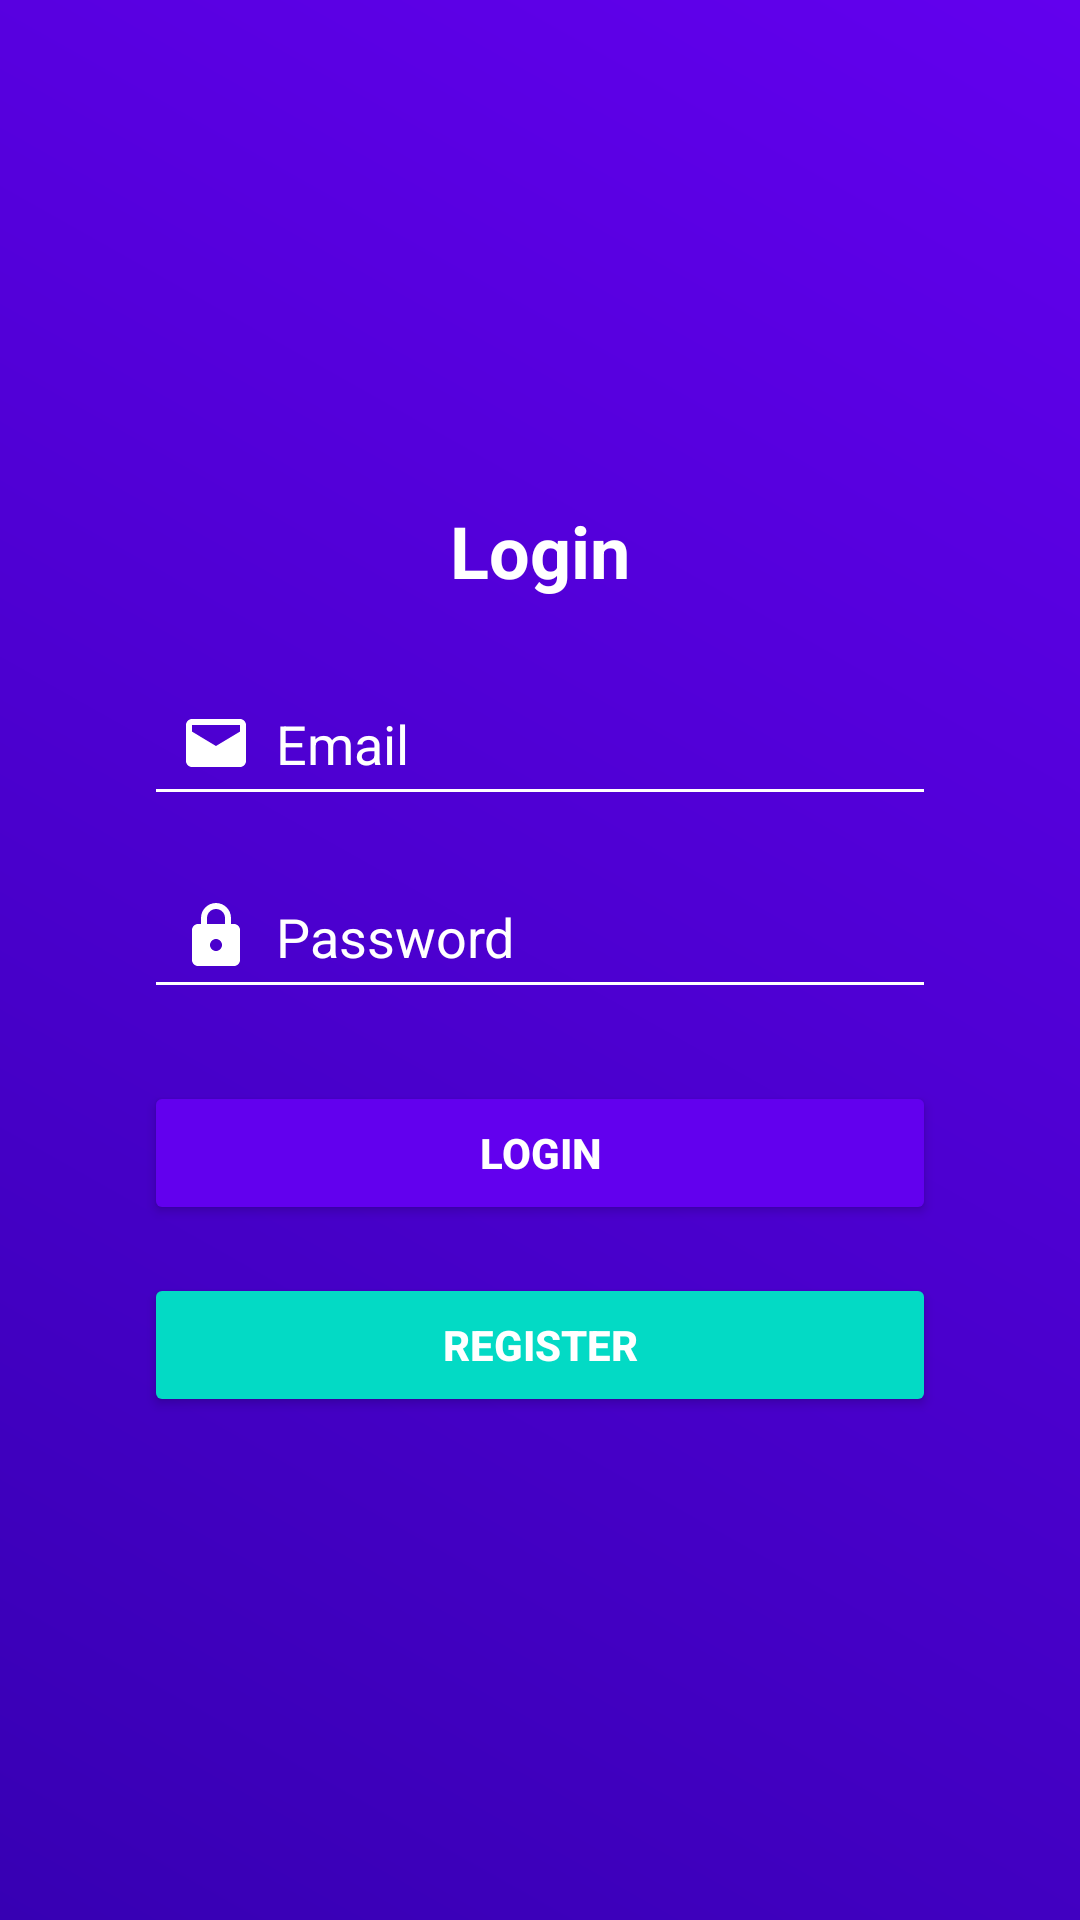

Android layout source for this screen:
<!-- AndroidManifest.xml: application theme Theme.StudentMentor -->
<!-- res/layout/activity_login.xml -->
<?xml version="1.0" encoding="utf-8"?>
<RelativeLayout xmlns:android="http://schemas.android.com/apk/res/android"
    xmlns:tools="http://schemas.android.com/tools"
    android:layout_width="match_parent"
    android:layout_height="match_parent"
    android:background="@drawable/gradient_bg"
    tools:context=".LoginActivity">

    
    <RelativeLayout
        android:layout_width="match_parent"
        android:layout_height="match_parent"
        android:background="@drawable/gradient_bg">

        
        <LinearLayout
            android:layout_width="match_parent"
            android:layout_height="wrap_content"
            android:layout_centerInParent="true"
            android:layout_margin="24dp"
            android:orientation="vertical"
            android:padding="24dp"
            android:background="@drawable/card_bg"
            android:elevation="8dp">

            
            <TextView
                android:layout_width="wrap_content"
                android:layout_height="wrap_content"
                android:text="Login"
                android:textSize="24sp"
                android:textColor="@color/white"
                android:textStyle="bold"
                android:layout_gravity="center_horizontal"
                android:layout_marginBottom="24dp"/>

            
            <EditText
                android:id="@+id/email"
                android:layout_width="match_parent"
                android:layout_height="wrap_content"
                android:hint="Email"
                android:inputType="textEmailAddress"
                android:backgroundTint="@color/white"
                android:textColorHint="@color/white"
                android:textColor="@color/white"
                android:padding="12dp"
                android:layout_marginBottom="16dp"
                android:drawableLeft="@drawable/ic_email"
                android:drawablePadding="8dp"/>

            
            <EditText
                android:id="@+id/password"
                android:layout_width="match_parent"
                android:layout_height="wrap_content"
                android:hint="Password"
                android:inputType="textPassword"
                android:backgroundTint="@color/white"
                android:textColorHint="@color/white"
                android:textColor="@color/white"
                android:padding="12dp"
                android:layout_marginBottom="24dp"
                android:drawableLeft="@drawable/ic_lock"
                android:drawablePadding="8dp"/>

            
            <Button
                android:id="@+id/loginButton"
                android:layout_width="match_parent"
                android:layout_height="wrap_content"
                android:text="Login"
                android:backgroundTint="@color/colorPrimary"
                android:textColor="@color/white"
                android:textStyle="bold"
                android:padding="12dp"
                android:layout_marginBottom="16dp"/>

            
            <Button
                android:id="@+id/registerButton"
                android:layout_width="match_parent"
                android:layout_height="wrap_content"
                android:text="Register"
                android:backgroundTint="@color/colorAccent"
                android:textColor="@color/white"
                android:textStyle="bold"
                android:padding="12dp"/>

        </LinearLayout>

    </RelativeLayout>

</RelativeLayout>
<!-- resources referenced by this layout -->
<resources>
  <!-- drawable gradient_bg (drawable) -->
  <?xml version="1.0" encoding="utf-8"?>
  <shape xmlns:android="http://schemas.android.com/apk/res/android">
      <gradient
          android:startColor="@color/colorPrimaryDark"
          android:endColor="@color/colorPrimary"
          android:angle="45"/>
  </shape>
  <!-- drawable ic_email (drawable) -->
  <vector xmlns:android="http://schemas.android.com/apk/res/android"
      android:width="24dp"
      android:height="24dp"
      android:viewportWidth="24"
      android:viewportHeight="24">
      <path
          android:fillColor="@color/white"
          android:pathData="M20,4H4c-1.1,0 -2,0.9 -2,2v12c0,1.1 0.9,2 2,2h16c1.1,0 2,-0.9 2,-2V6c0,-1.1 -0.9,-2 -2,-2zM4,6h16v2.2l-8,4.8 -8,-4.8V6z"/>
  </vector>
  <!-- drawable ic_lock (drawable) -->
  <vector xmlns:android="http://schemas.android.com/apk/res/android"
      android:width="24dp"
      android:height="24dp"
      android:viewportWidth="24"
      android:viewportHeight="24">
      <path
          android:fillColor="@color/white"
          android:pathData="M18,8h-1V6c0,-2.76 -2.24,-5 -5,-5S7,3.24 7,6v2H6c-1.1,0 -2,0.9 -2,2v10c0,1.1 0.9,2 2,2h12c1.1,0 2,-0.9 2,-2V10c0,-1.1 -0.9,-2 -2,-2zM9,6c0,-1.66 1.34,-3 3,-3s3,1.34 3,3v2H9V6zM12,17c-1.1,0 -2,-0.9 -2,-2s0.9,-2 2,-2 2,0.9 2,2 -0.9,2 -2,2z"/>
  </vector>
  <style name="Theme.StudentMentor" parent="Base.Theme.StudentMentor" />
  <style name="Base.Theme.StudentMentor" parent="Theme.Material3.DayNight.NoActionBar">
          
          
      </style>
  <!-- not gathered from this repository: default colours our renderer supplied (Android Studio template values) -->
  <color name="white">#FFFFFFFF</color>
  <color name="colorPrimary">#FF6200EE</color>
  <color name="colorPrimaryDark">#FF3700B3</color>
  <color name="colorAccent">#FF03DAC5</color>
</resources>
